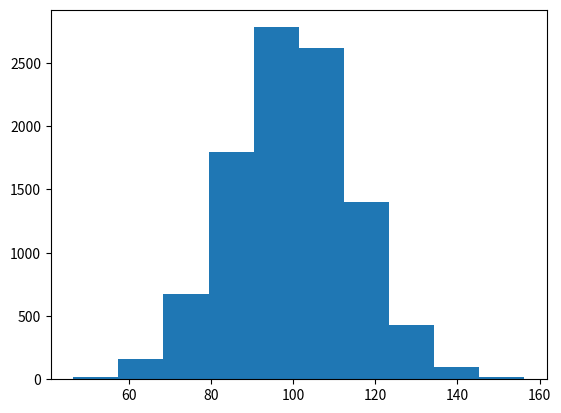

Write Python code to recreate this figure. (Note: this script raises an exception after producing the figure.)
"""
Demo of the histogram (hist) function with a few features.

In addition to the basic histogram, this demo shows a few optional features:

    * Setting the number of data bins
    * The ``normed`` flag, which normalizes bin heights so that the integral of
      the histogram is 1. The resulting histogram is a probability density.
    * Setting the face color of the bars
    * Setting the opacity (alpha value).

"""
import matplotlib.mlab as mlab
import matplotlib.pyplot as plt
import numpy as np

# example data
mu = 100  # mean of distribution
sigma = 15  # standard deviation of distribution
x = mu + sigma * np.random.randn(10000)

num_bins = 10
# the histogram of the data
n, bins, patches = plt.hist(x, num_bins, normed=1, facecolor='green', alpha=0.5)
# add a 'best fit' line
y = mlab.normpdf(bins, mu, sigma)
plt.plot(bins, y, 'r--')
plt.xlabel('Smarts')
plt.ylabel('Probability')
plt.title(r'Histogram of IQ: $\mu=100$, $\sigma=15$')

# Tweak spacing to prevent clipping of ylabel
plt.subplots_adjust(left=0.15)
plt.show()
